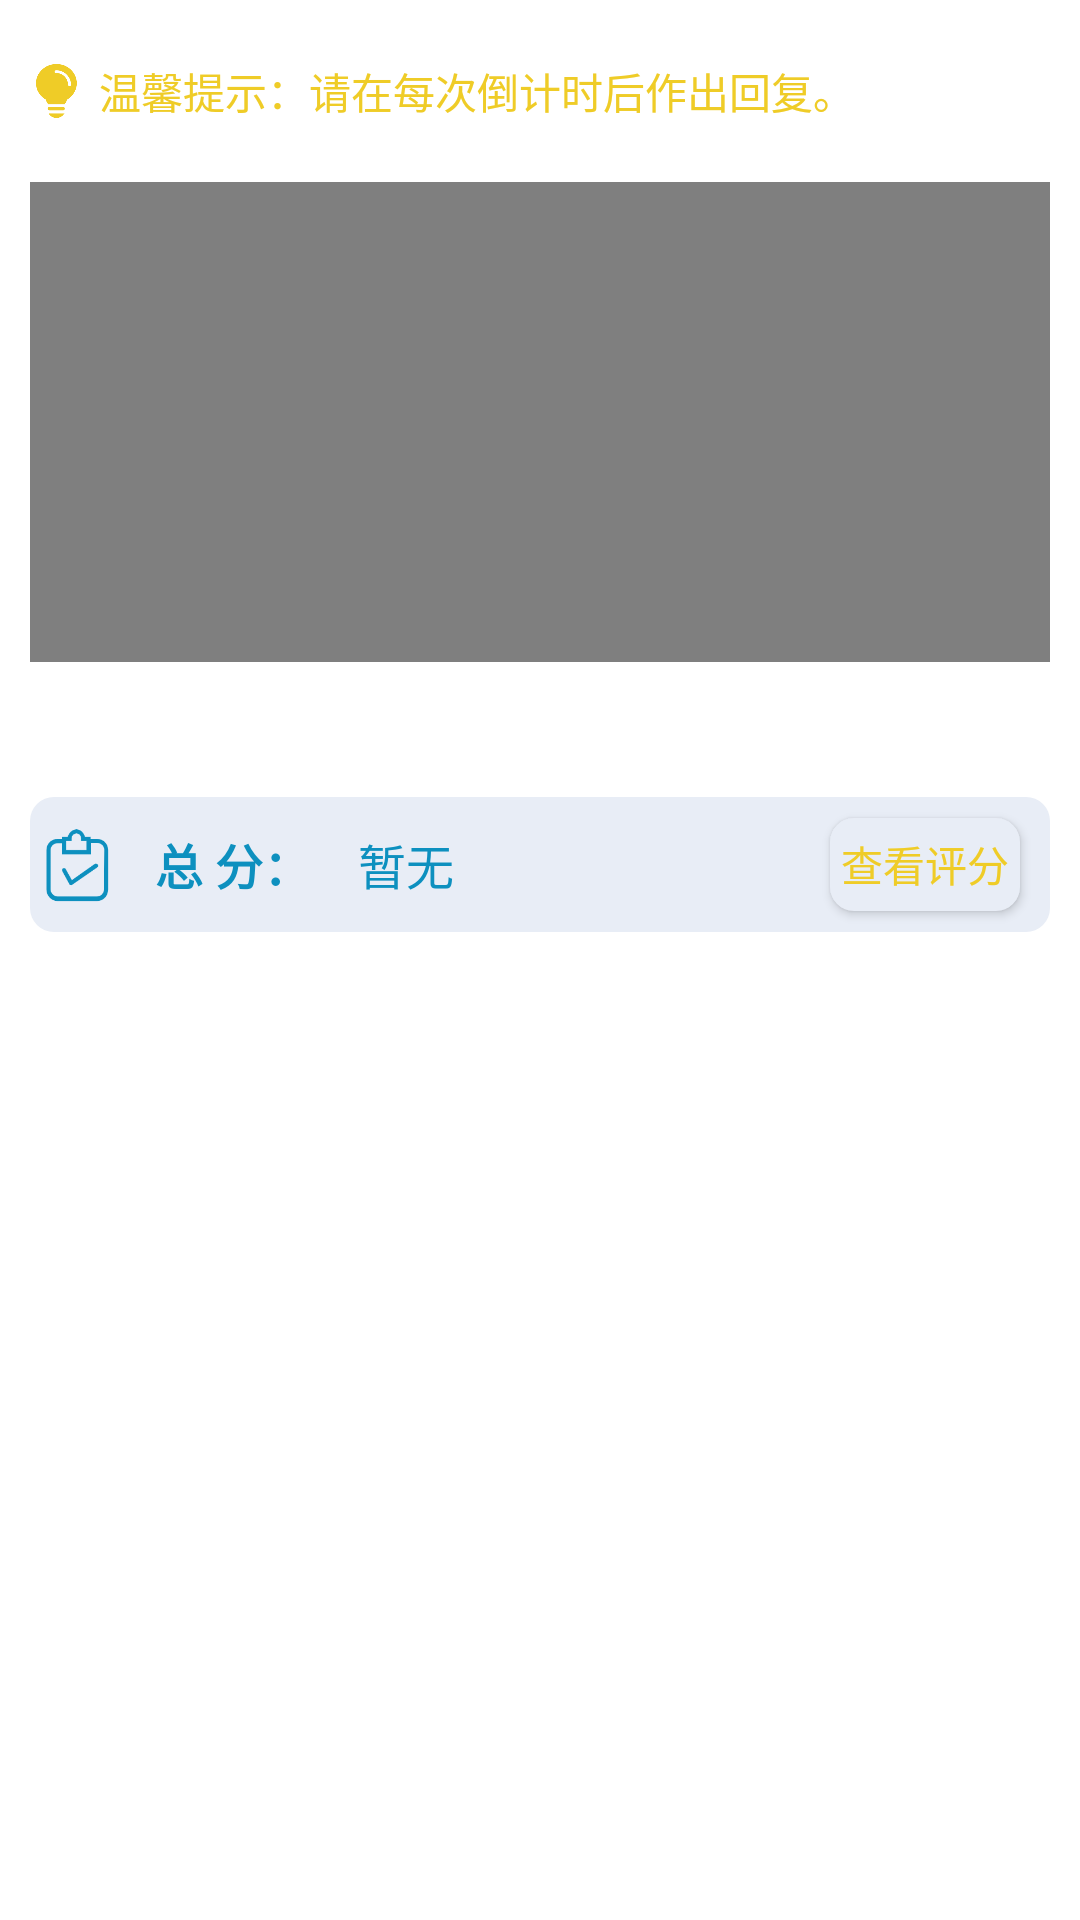

The Android layout XML behind this screen, and the referenced resources:
<!-- AndroidManifest.xml: application theme AppTheme -->
<!-- res/layout/fragment_second.xml -->
<LinearLayout xmlns:android="http://schemas.android.com/apk/res/android"
    xmlns:app="http://schemas.android.com/apk/res-auto"
    xmlns:tools="http://schemas.android.com/tools"
    android:id="@+id/ll1"
    android:layout_width="match_parent"
    android:layout_height="match_parent"
    android:background="@color/white"
    android:keepScreenOn="true"
    android:orientation="vertical">


    <androidx.core.widget.NestedScrollView
        android:layout_width="match_parent"
        android:layout_height="match_parent">

        <LinearLayout
            android:layout_width="match_parent"
            android:layout_height="match_parent"
            android:layout_marginTop="10dp"
            android:orientation="vertical">

            <LinearLayout
                android:layout_width="match_parent"
                android:layout_height="wrap_content"
                android:layout_gravity="center"
                android:layout_margin="10dp"
                android:gravity="center"
                android:orientation="horizontal">

                <ImageView
                    android:layout_width="18dp"
                    android:layout_height="18dp"
                    android:gravity="center"
                    android:tint="@color/yellow"
                    app:srcCompat="@drawable/title">

                </ImageView>

                <TextView
                    android:layout_width="match_parent"
                    android:layout_height="wrap_content"
                    android:layout_gravity="center"
                    android:layout_marginLeft="5dp"
                    android:text="温馨提示：请在每次倒计时后作出回复。"
                    android:textColor="@color/yellow"
                    android:textSize="14dp">

                </TextView>

            </LinearLayout>

            <RelativeLayout
                android:id="@+id/voide_layout"
                android:layout_width="match_parent"
                android:layout_height="480px"
                android:layout_margin="10dp"
                android:background="@android:color/black"
                android:gravity="center"
                android:orientation="vertical">

                <VideoView
                    android:id="@+id/moni_vv"
                    android:layout_width="match_parent"
                    android:layout_height="match_parent"
                    android:layout_gravity="center">

                </VideoView>

            </RelativeLayout>

            <ImageView
                android:id="@+id/moni_full"
                android:layout_width="25dp"
                android:layout_height="25dp"
                android:tint="@color/theme2"
                android:layout_gravity="right"
                android:layout_marginRight="10dp"
                app:srcCompat="@drawable/full">


            </ImageView>

            <LinearLayout
                android:id="@+id/moni_score_ll"
                android:layout_width="match_parent"
                android:layout_height="45dp"
                android:layout_gravity="center"
                android:layout_marginLeft="10dp"
                android:layout_marginTop="10dp"
                android:layout_marginRight="10dp"
                android:layout_marginBottom="50dp"
                android:background="@drawable/viewpager_bg"
                android:gravity="center_vertical"
                android:orientation="horizontal">

                <ImageView
                    android:layout_width="0dp"
                    android:layout_height="25dp"
                    android:layout_weight="1"
                    android:tint="@color/theme2"
                    app:srcCompat="@drawable/practice">

                </ImageView>

                <TextView
                    android:layout_width="0dp"
                    android:layout_height="match_parent"
                    android:layout_marginLeft="5dp"
                    android:layout_weight="2"
                    android:gravity="center"
                    android:text="总 分："
                    android:textColor="@color/theme2"
                    android:textSize="16dp"
                    android:textStyle="bold">

                </TextView>

                <TextView
                    android:id="@+id/moni_score_total"
                    android:layout_width="0dp"
                    android:layout_height="match_parent"
                    android:layout_gravity="center"
                    android:layout_marginLeft="10dp"
                    android:layout_weight="5"
                    android:ellipsize="end"
                    android:gravity="center_vertical"
                    android:maxLines="1"
                    android:text="暂无"
                    android:textColor="@color/theme2"
                    android:textSize="16dp">

                </TextView>

                <Button
                    android:id="@+id/moni_ifscore_btn"
                    android:layout_width="0dp"
                    android:layout_height="wrap_content"
                    android:layout_gravity="center"
                    android:layout_marginTop="7dp"
                    android:layout_marginRight="10dp"
                    android:layout_marginBottom="7dp"
                    android:layout_weight="2"
                    android:background="@drawable/linearlayout_bg"
                    android:text="查看评分"
                    android:textColor="@color/yellow"
                    android:textSize="14dp">

                </Button>


            </LinearLayout>

        </LinearLayout>


    </androidx.core.widget.NestedScrollView>


</LinearLayout>
<!-- resources referenced by this layout -->
<resources>
  <color name="theme2">#0D90BF</color>
  <color name="white">#ffffff</color>
  <color name="yellow">#EFCC27</color>
  <!-- drawable linearlayout_bg (drawable) -->
  <?xml version="1.0" encoding="utf-8"?>
  <selector xmlns:android="http://schemas.android.com/apk/res/android">
      <item android:state_pressed="true">
          <shape xmlns:android="http://schemas.android.com/apk/res/android" android:shape="rectangle">
              
              <solid android:color="#EEE9E9" />
              <corners android:radius="8dip" />
          </shape>
      </item>
  
   <item android:state_pressed="false">
  <shape xmlns:android="http://schemas.android.com/apk/res/android" android:shape="rectangle">
      
      <solid android:color="@color/blue" />
      <corners android:radius="8dip" />
  </shape>
  </item>
  
      </selector>
  <!-- drawable practice: png bitmap (drawable-v24, 2485 bytes) -->
  <!-- drawable title: png bitmap (drawable, 6650 bytes) -->
  <!-- drawable viewpager_bg (drawable) -->
  <?xml version="1.0" encoding="utf-8"?>
  <shape xmlns:android="http://schemas.android.com/apk/res/android">
  
      <gradient android:angle="135"/>
      <solid android:color="@color/blue" />
      <corners android:radius="8dp" />
  
  </shape>
  <style name="AppTheme" parent="Theme.AppCompat.Light.NoActionBar">
          
          <item name="colorPrimary">@color/colorPrimary</item>
          <item name="colorPrimaryDark">@color/colorPrimaryDark</item>
          <item name="colorAccent">@color/colorAccent</item>
          
          
          <item name="android:windowFullscreen">true</item>
          
          <item name="android:windowNoTitle">true</item>
  
      </style>
  <color name="blue">#E8EDF6</color>
  <color name="colorPrimary">#0D90BF</color>
  <color name="colorPrimaryDark">#0D90BF</color>
  <color name="colorAccent">#0D90BF</color>
</resources>
